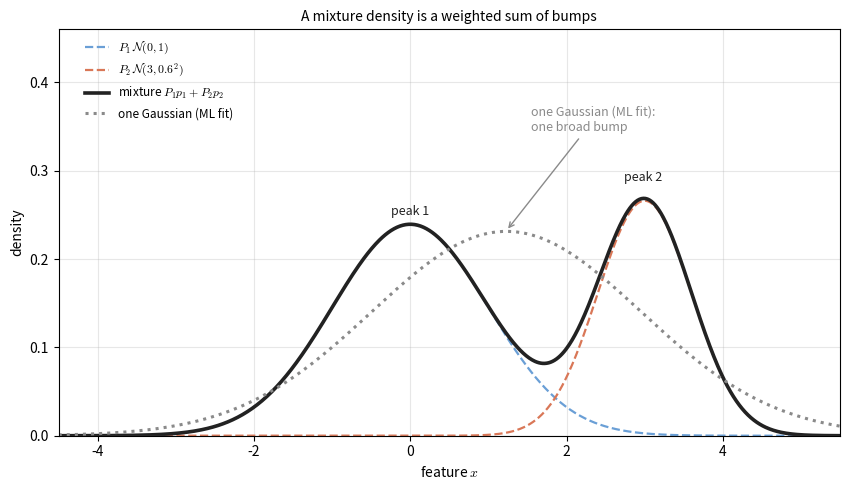

Reproduce this figure in Python. (Note: this script raises an exception after producing the figure.)
"""Figure code: lec02-mixture-1d-components.

A mixture density is a weighted sum of component densities. Two 1-D Gaussians,
P1*N(0, 1) + P2*N(3, 0.6^2), give a two-peaked density that one Gaussian cannot match.
The single Gaussian is the maximum-likelihood fit to 600 samples of the mixture
(fixed seed 7). All curves are computed from the analytic formulas, not hand-drawn.
"""
import numpy as np
import matplotlib.pyplot as plt

plt.rcParams["mathtext.fontset"] = "cm"
c1, c2 = "#6a9fd6", "#d97757"


def gauss(x, m, s):
    return np.exp(-(x - m) ** 2 / (2 * s * s)) / (np.sqrt(2 * np.pi) * s)


P1, P2 = 0.6, 0.4
m1, s1 = 0.0, 1.0
m2, s2 = 3.0, 0.6

rng = np.random.default_rng(seed=7)
n = 600
which = rng.random(n) < P1
samp = np.where(which, rng.normal(m1, s1, n), rng.normal(m2, s2, n))
mu_hat = samp.mean()
var_hat = samp.var()

x = np.linspace(-4.5, 5.5, 800)
g1 = gauss(x, m1, s1)
g2 = gauss(x, m2, s2)
mix = P1 * g1 + P2 * g2
fit = gauss(x, mu_hat, np.sqrt(var_hat))

fig, ax = plt.subplots(figsize=(8.6, 5.0))
ax.plot(x, P1 * g1, color=c1, lw=1.6, ls="--", label=r"$P_1\,\mathcal{N}(0,1)$")
ax.plot(x, P2 * g2, color=c2, lw=1.6, ls="--", label=r"$P_2\,\mathcal{N}(3,0.6^2)$")
ax.plot(x, mix, color="#222222", lw=2.6, label=r"mixture $P_1 p_1+P_2 p_2$")
ax.plot(x, fit, color="#8a8a8a", lw=2.2, ls=":", label="one Gaussian (ML fit)")
ax.axhline(0, color="#cccccc", lw=0.8)

ax.text(0.0, 0.250, "peak 1", ha="center", fontsize=9, color="#222222")
ax.text(2.98, 0.288, "peak 2", ha="center", fontsize=9, color="#222222")
ax.annotate("one Gaussian (ML fit):\none broad bump", xy=(1.23, 0.232),
            xytext=(1.55, 0.345), fontsize=9, color="#8a8a8a",
            arrowprops=dict(arrowstyle="->", color="#8a8a8a", lw=1.0))

ax.set_xlim(-4.5, 5.5)
ax.set_ylim(0, 0.46)
ax.set_xlabel("feature $x$")
ax.set_ylabel("density")
ax.set_title("A mixture density is a weighted sum of bumps", fontsize=10)
ax.legend(frameon=False, fontsize=8.5, loc="upper left", bbox_to_anchor=(0.02, 1.0))
ax.grid(alpha=0.3)
fig.tight_layout()
fig.savefig("assets/figures/lec02-mixture-1d-components.png", dpi=200)
print("saved assets/figures/lec02-mixture-1d-components.png")
print("component peaks", round(P1 * g1.max(), 4), round(P2 * g2.max(), 4))
print("mixture peak height", round(float(mix.max()), 4), "at x =", round(float(x[mix.argmax()]), 3))
print("single Gaussian fit mean, sd", round(mu_hat, 4), round(np.sqrt(var_hat), 4))
